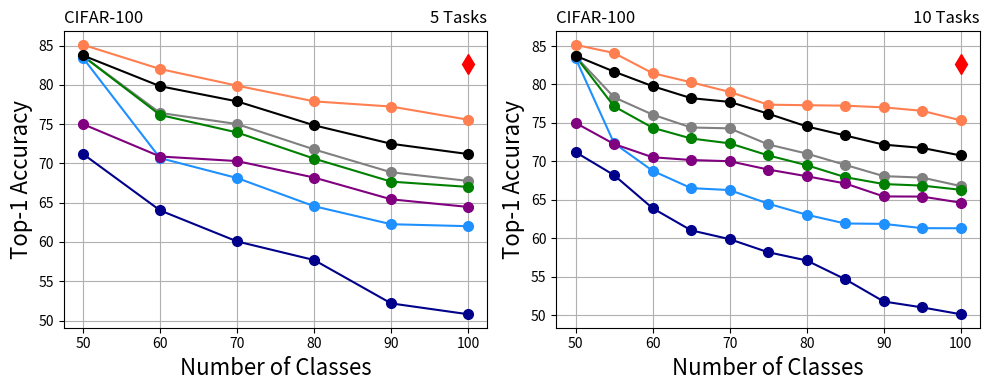

Reproduce this figure in Python.
import matplotlib.pyplot as plt

# Example data
num_categories = [50, 60, 70, 80, 90, 100]
ipc_byol = [85.1, 82.02, 79.9, 77.9, 77.24, 75.56]
ipc_mocov2 = [83.42, 70.68, 68.14, 64.55, 62.26, 62.01]
ipc_simclr = [83.66, 76.43, 75.01, 71.78, 68.87, 67.77]
ipc_swav = [83.66, 76.17, 73.94, 70.61, 67.68, 67.01]
ipc_barlow = [83.74, 79.83, 77.9, 74.85, 72.5, 71.19]
ipc_simsiam = [75, 70.88, 70.3, 68.2, 65.43, 64.46]
ipc_supervised = [71.2, 64.02, 60.07, 57.7, 52.18, 50.8]

# Plot the results
fig, axs = plt.subplots(nrows=1, ncols=2, figsize=(4/0.8*2, 4))
l0, = axs[0].plot(num_categories, ipc_byol, label='IPC-BYOL', marker='o', markersize=7, color='coral',
                  )
l1,=axs[0].plot(num_categories, ipc_simclr, label='IPC-SimCLR', marker='o', markersize=7, color='gray')
l2, = axs[0].plot(num_categories, ipc_swav, label='IPC-SWAV', marker='o', markersize=7, color='green')
l3, = axs[0].plot(num_categories, ipc_mocov2, label='IPC-MoCoV2', marker='o', markersize=7, color='dodgerblue')
l4, = axs[0].plot(num_categories, ipc_barlow, label='IPC-BarlowTwins', marker='o', markersize=7, color='black')
l5, = axs[0].plot(num_categories, ipc_simsiam, label='IPC-SimSiam', marker='o', markersize=7, color='purple')
l6, = axs[0].plot(num_categories, ipc_supervised, label='IPC-Supervised', marker='o', markersize=7,
                  color='darkblue')
l7, = axs[0].plot([100], [82.7], label='JointCNN', marker='d', markersize=10, color='red')






axs[0].set_xlabel('Number of Classes',fontsize=16)
axs[0].set_ylabel('Top-1 Accuracy',fontsize=16)
axs[0].set_title('CIFAR-100', loc="left",fontsize=12)
axs[0].set_title('5 Tasks', loc="right",fontsize=12)
axs[0].grid(True)

num_categories = [50, 55, 60, 65, 70, 75, 80, 85, 90, 95, 100]
ipc_byol = [85.16, 84.09, 81.47, 80.28, 79.03, 77.37, 77.3, 77.24, 77.02, 76.57, 75.33]
ipc_mocov2 = [83.42, 72.36, 68.77, 66.51, 66.26, 64.49, 63.05, 61.91, 61.86, 61.3, 61.29]
ipc_simclr = [83.66, 78.33, 76.08, 74.4, 74.29, 72.2, 71.01, 69.54, 68.07, 67.88, 66.78]
ipc_swav = [83.66, 77.15, 74.37, 72.97, 72.34, 70.77, 69.5, 67.94, 67.04, 66.84, 66.29]
ipc_barlow = [83.74, 81.67, 79.78, 78.22, 77.73, 76.2, 74.54, 73.36, 72.17, 71.74, 70.76]
ipc_simsiam = [75, 72.25, 70.53, 70.17, 70.01, 68.93, 68.06, 67.12, 65.43, 65.41, 64.62]
ipc_supervised = [71.2, 68.2, 63.9, 61.02, 59.87, 58.17, 57.1, 54.66, 51.76, 50.99, 50.1]
# ipc_supervised = [71.2, 64.02, 60.07, 57.7, 52.18, 50.8]
# ssre = [82, 70, 69, 68, 66, 64, 62, 61, 61, 61, 59]
# pa2s = [82.3, 77, 76, 75, 74, 72, 70, 69, 68, 65, 63]

axs[1].plot(num_categories, ipc_byol, label='IPC-BYOL', marker='o', markersize=7, color='coral',
                )
axs[1].plot(num_categories, ipc_simclr, label='IPC-SimCLR', marker='o', markersize=7, color='gray')
axs[1].plot(num_categories, ipc_swav, label='IPC-SWAV', marker='o', markersize=7, color='green')
axs[1].plot(num_categories, ipc_mocov2, label='IPC-MoCoV2', marker='o', markersize=7, color='dodgerblue')
axs[1].plot(num_categories, ipc_barlow, label='IPC-BarlowTwins', marker='o', markersize=7, color='black')
axs[1].plot(num_categories, ipc_simsiam, label='IPC-SimSiam', marker='o', markersize=7, color='purple')
axs[1].plot(num_categories, ipc_supervised, label='IPC-Supervised', marker='o', markersize=7,
                  color='darkblue')
axs[1].plot([100], [82.7], label='JointCNN', marker='d', markersize=10, color='red')

axs[1].set_xlabel('Number of Classes',fontsize=16)
axs[1].set_ylabel('Top-1 Accuracy',fontsize=16)
axs[1].set_title('CIFAR-100', loc="left",fontsize=12)
axs[1].set_title('10 Tasks', loc="right",fontsize=12)

axs[1].grid(True)

# fig.legend(loc='upper center', bbox_to_anchor=(0.5, 1.1), ncol=9)
# fig.tight_layout()
# plt.legend(loc='upper center', bbox_to_anchor=(0.5, 1.2), ncol=5)
# legend = plt.figlegend(handles=[l0, l1, l2, l3, l4, l5, l6, l7], loc='upper center', bbox_to_anchor=(0.5, 1.1), ncol=8,
#                        columnspacing=1.0, fontsize=14)
# plt.tight_layout()
# fig.savefig('cifar100-abalation-encoder.pdf', bbox_extra_artists=(legend,), bbox_inches='tight')



# legend = plt.figlegend(handles=[l0, l1, l2, l3, l4, l5, l6, l7], loc='upper center', bbox_to_anchor=(0.5, 1.3), ncol=4,
#                        columnspacing=1.0, fontsize=12)
plt.tight_layout()
fig.savefig('cifar100-abalation-encoder.pdf')
# fig.savefig('cifar100-abalation-encoder.pdf', bbox_extra_artists=(legend,), bbox_inches='tight')

plt.show()
